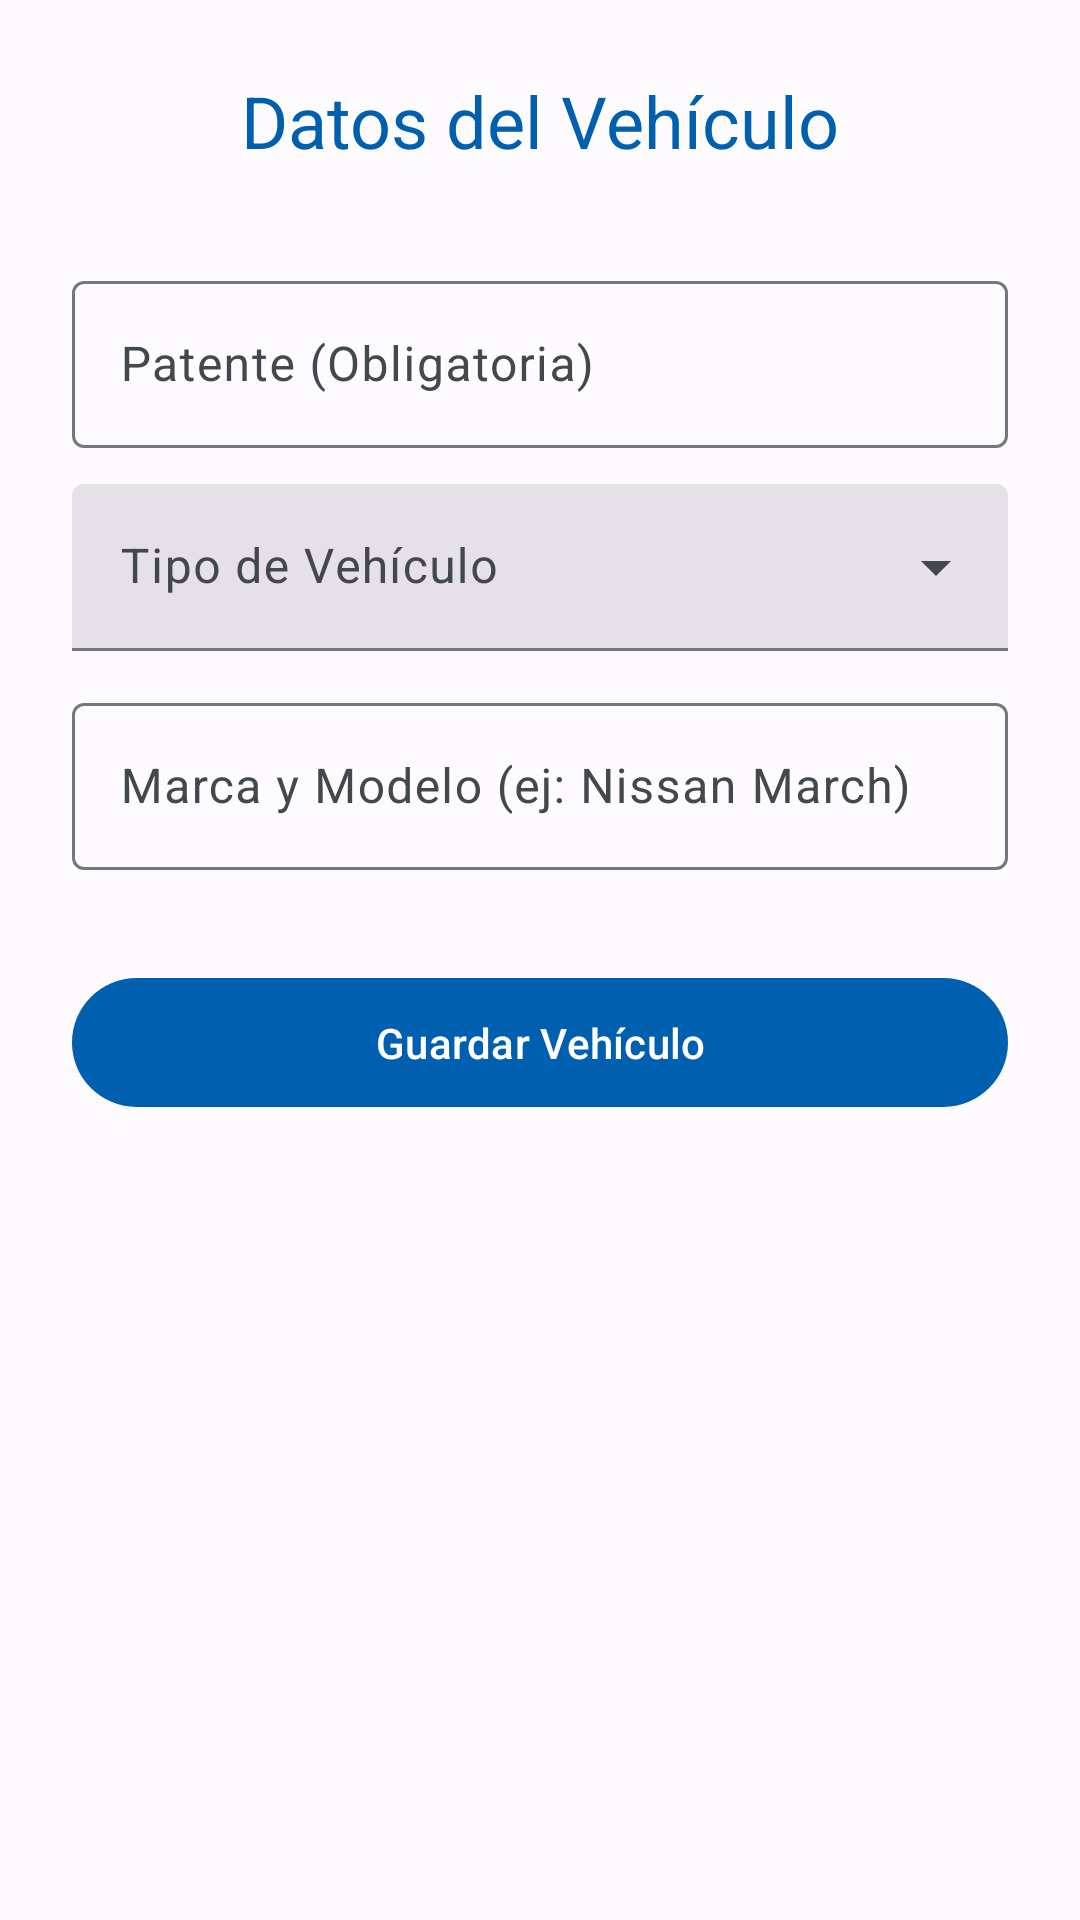

Layout XML and referenced resources for this Android screen:
<!-- AndroidManifest.xml: application theme Theme.ParkingUApp -->
<!-- res/layout/fragment_ingreso_vehiculo.xml -->
<?xml version="1.0" encoding="utf-8"?>
<LinearLayout xmlns:android="http://schemas.android.com/apk/res/android"
    xmlns:app="http://schemas.android.com/apk/res-auto"
    xmlns:tools="http://schemas.android.com/tools"
    android:layout_width="match_parent"
    android:layout_height="match_parent"
    android:orientation="vertical"
    android:padding="24dp"
    android:background="?attr/colorSurface"
    tools:context=".ui.ingresovehiculo.IngresoVehiculoFragment">

    <TextView
        android:layout_width="wrap_content"
        android:layout_height="wrap_content"
        android:text="Datos del Vehículo"
        android:textAppearance="?attr/textAppearanceHeadlineSmall"
        android:textColor="?attr/colorPrimary"
        android:layout_gravity="center_horizontal"
        android:layout_marginBottom="32dp"/>

    <com.google.android.material.textfield.TextInputLayout
        android:layout_width="match_parent"
        android:layout_height="wrap_content"
        style="@style/Widget.Material3.TextInputLayout.OutlinedBox"
        android:hint="Patente (Obligatoria)">

        <com.google.android.material.textfield.TextInputEditText
            android:id="@+id/inputPatente"
            android:layout_width="match_parent"
            android:layout_height="wrap_content"
            android:inputType="textCapCharacters"
            android:maxLength="6"
            android:maxLines="1" />
    </com.google.android.material.textfield.TextInputLayout>

    <com.google.android.material.textfield.TextInputLayout
        android:id="@+id/layoutTipoVehiculo"
        android:layout_width="match_parent"
        android:layout_height="wrap_content"
        android:layout_marginTop="12dp"
        style="@style/Widget.Material3.TextInputLayout.FilledBox.ExposedDropdownMenu"
        android:hint="Tipo de Vehículo">

        <AutoCompleteTextView
            android:id="@+id/inputTipoVehiculo"
            android:layout_width="match_parent"
            android:layout_height="wrap_content"
            android:inputType="none"
            android:focusable="false"
            tools:ignore="LabelFor" />
    </com.google.android.material.textfield.TextInputLayout>

    <com.google.android.material.textfield.TextInputLayout
        android:layout_width="match_parent"
        android:layout_height="wrap_content"
        android:layout_marginTop="12dp"
        style="@style/Widget.Material3.TextInputLayout.OutlinedBox"
        android:hint="Marca y Modelo (ej: Nissan March)">

        <com.google.android.material.textfield.TextInputEditText
            android:id="@+id/inputModelo"
            android:layout_width="match_parent"
            android:layout_height="wrap_content"
            android:inputType="textCapWords"
            android:maxLines="1" />
    </com.google.android.material.textfield.TextInputLayout>

    <com.google.android.material.button.MaterialButton
        android:id="@+id/btnGuardarVehiculo"
        android:layout_width="match_parent"
        android:layout_height="wrap_content"
        android:text="Guardar Vehículo"
        android:layout_marginTop="32dp"
        android:paddingVertical="12dp"
        app:icon="@drawable/ic_car"/> </LinearLayout>
<!-- resources referenced by this layout -->
<resources>
  <style name="Theme.ParkingUApp" parent="Theme.Material3.Light.NoActionBar">
  
          <item name="colorPrimary">@color/md_theme_light_primary</item>
          <item name="colorOnPrimary">@color/md_theme_light_onPrimary</item>
          <item name="colorPrimaryContainer">@color/md_theme_light_primaryContainer</item>
          <item name="colorOnPrimaryContainer">@color/md_theme_light_onPrimaryContainer</item>
          <item name="colorSecondary">@color/md_theme_light_secondary</item>
          <item name="colorOnSecondary">@color/md_theme_light_onSecondary</item>
          <item name="colorSecondaryContainer">@color/md_theme_light_secondaryContainer</item>
          <item name="colorOnSecondaryContainer">@color/md_theme_light_onSecondaryContainer</item>
          <item name="colorTertiary">@color/md_theme_light_tertiary</item>
          <item name="colorOnTertiary">@color/md_theme_light_onTertiary</item>
          <item name="colorTertiaryContainer">@color/md_theme_light_tertiaryContainer</item>
          <item name="colorOnTertiaryContainer">@color/md_theme_light_onTertiaryContainer</item>
          <item name="colorError">@color/md_theme_light_error</item>
          <item name="colorErrorContainer">@color/md_theme_light_errorContainer</item>
  
          <item name="android:colorBackground">@color/md_theme_light_background</item>
          <item name="colorOnBackground">@color/md_theme_light_onBackground</item>
          <item name="colorSurface">@color/md_theme_light_surface</item>
          <item name="colorOnSurface">@color/md_theme_light_onSurface</item>
          <item name="colorSurfaceVariant">@color/md_theme_light_surfaceVariant</item>
          <item name="colorOnSurfaceVariant">@color/md_theme_light_onSurfaceVariant</item>
          <item name="colorOutline">@color/md_theme_light_outline</item>
  
          <item name="android:statusBarColor">@color/md_theme_light_surface</item>
          <item name="android:windowLightStatusBar" tools:targetApi="M">true</item>
      </style>
  <color name="md_theme_light_primary">#005FAF</color>
  <color name="md_theme_light_onPrimary">#FFFFFF</color>
  <color name="md_theme_light_primaryContainer">#D6E3FF</color>
  <color name="md_theme_light_onPrimaryContainer">#001C3A</color>
  <color name="md_theme_light_secondary">#555F71</color>
  <color name="md_theme_light_onSecondary">#FFFFFF</color>
  <color name="md_theme_light_secondaryContainer">#D9E3F8</color>
  <color name="md_theme_light_onSecondaryContainer">#121C2B</color>
  <color name="md_theme_light_tertiary">#6F5675</color>
  <color name="md_theme_light_onTertiary">#FFFFFF</color>
  <color name="md_theme_light_tertiaryContainer">#F8D8FE</color>
  <color name="md_theme_light_onTertiaryContainer">#28132F</color>
  <color name="md_theme_light_error">#BA1A1A</color>
  <color name="md_theme_light_errorContainer">#FFDAD6</color>
  <color name="md_theme_light_background">#FEFBFF</color>
  <color name="md_theme_light_onBackground">#1A1C1E</color>
  <color name="md_theme_light_surface">#FEFBFF</color>
  <color name="md_theme_light_onSurface">#1A1C1E</color>
  <color name="md_theme_light_surfaceVariant">#E0E2EC</color>
  <color name="md_theme_light_onSurfaceVariant">#43474E</color>
  <color name="md_theme_light_outline">#74777F</color>
</resources>
